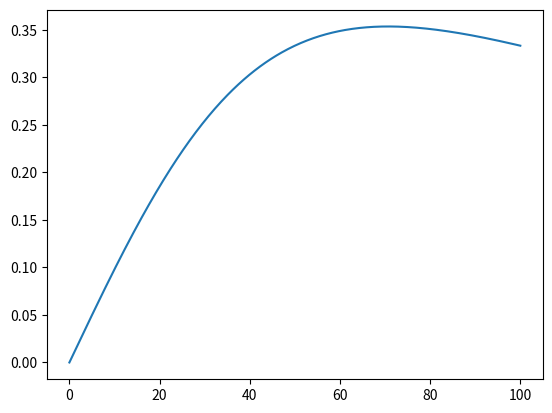

Python code for this plot:
import math
import numpy as np
import matplotlib.pyplot as plt



"""
     Resistor
"""

class Resistor(object):

    def __init__(self,r,alpha):

        self.r = r
        self.alpha = alpha
        

    def getResistance(self,v):

        return self.r*(1 + self.alpha*v*v/self.r)


    def getCurrent(self,v):

        return v/self.getResistance(v)

    def getCurrentArrayValues(self,v_array):
        i_array = np.empty(v_array.size)
        for i,v in enumerate(v_array):
            i_array[i] = self.getCurrent(v)

        return i_array
        


def main():

    resistor = Resistor(100,0.02)

    v_array = np.linspace(0,100,500)
    i_array = resistor.getCurrentArrayValues(v_array)

    plt.plot(v_array,i_array)
    plt.show()
    
main()
